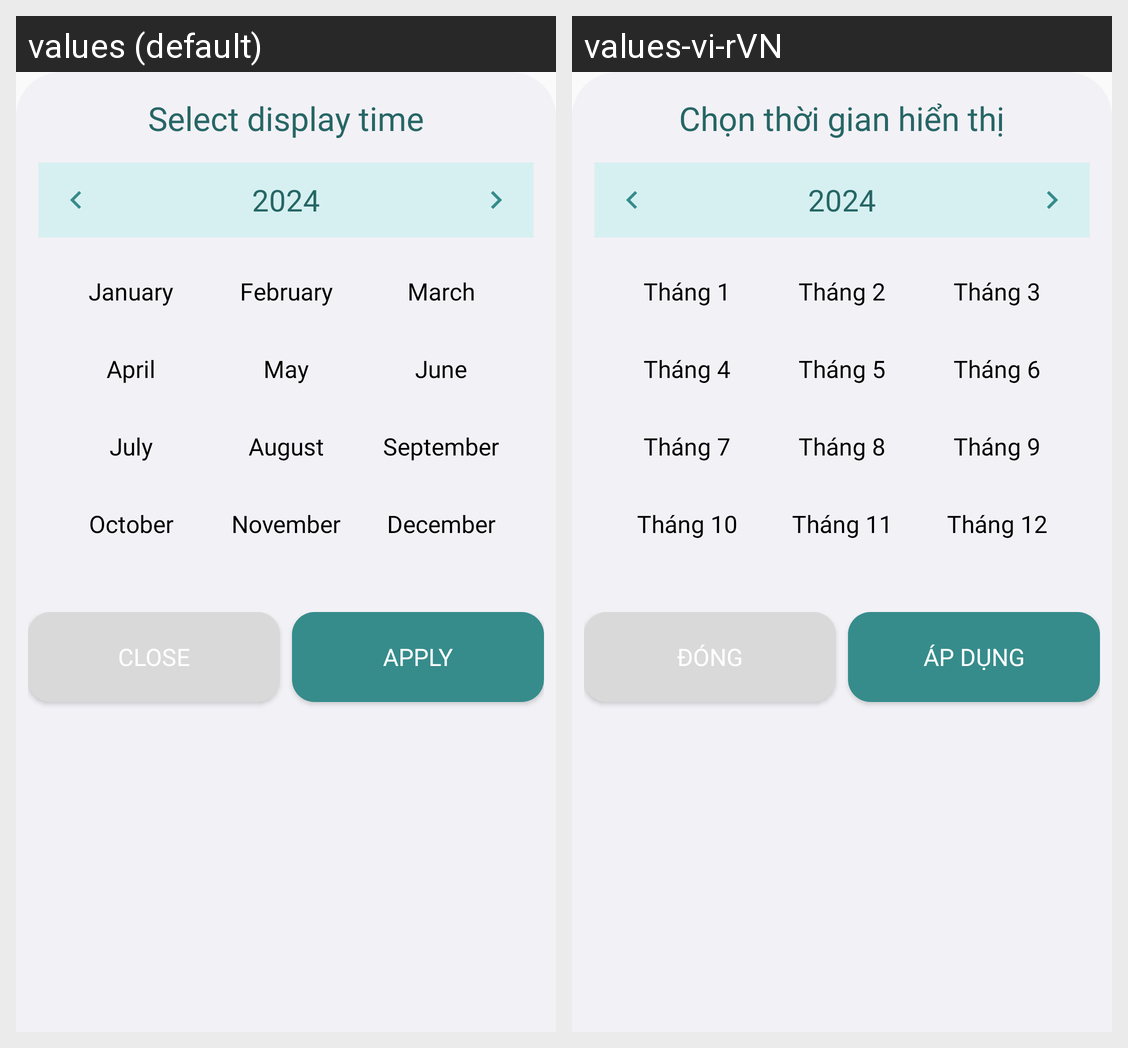

Locale-by-locale string values for the Android screen shown in this grid:
Android screen res/layout/fragment_bottom_sheet_dialog.xml rendered under 2 locales, left to right: values (default), values-vi-rVN. Device: Nexus 5 (rendered at 1080×1920; each locale shown at half size, 540×960, under a caption strip naming it); theme Theme.Project_App.
Strings drawn on this screen, with the default value and each locale's value (text and hints the layout hard-codes, and strings that could not be matched under every locale, appear in the picture but are not listed):

title_bottom_sheet
  values: Select display time
  values-vi-rVN: Chọn thời gian hiển thị

thang1
  values: January
  values-vi-rVN: Tháng 1

thang2
  values: February
  values-vi-rVN: Tháng 2

thang3
  values: March
  values-vi-rVN: Tháng 3

thang4
  values: April
  values-vi-rVN: Tháng 4

thang5
  values: May
  values-vi-rVN: Tháng 5

thang6
  values: June
  values-vi-rVN: Tháng 6

thang7
  values: July
  values-vi-rVN: Tháng 7

thang8
  values: August
  values-vi-rVN: Tháng 8

thang9
  values: September
  values-vi-rVN: Tháng 9

thang10
  values: October
  values-vi-rVN: Tháng 10

thang11
  values: November
  values-vi-rVN: Tháng 11

thang12
  values: December
  values-vi-rVN: Tháng 12

chart_close
  values: CLOSE
  values-vi-rVN: ĐÓNG

chart_apply
  values: APPLY
  values-vi-rVN: ÁP DỤNG
